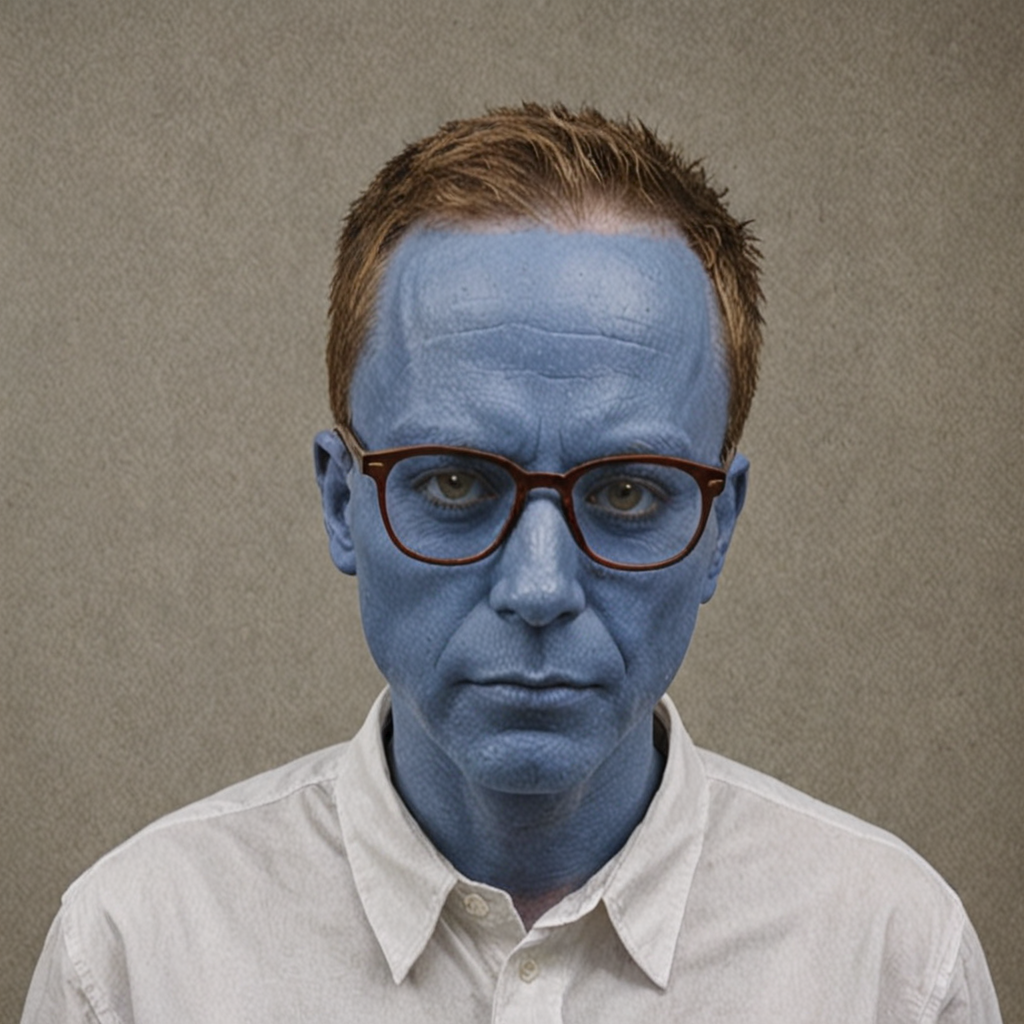
Generation parameters embedded in this image by ComfyUI (PNG 'prompt' text chunk: the API-format workflow graph, JSON):
{"3":{"inputs":{"seed":5005010255096148000,"steps":27,"cfg":1.0,"sampler_name":"euler","scheduler":"normal","denoise":1.0,"model":["4",0],"positive":["6",0],"negative":["7",0],"latent_image":["5",0]},"class_type":"KSampler","_meta":{"title":"KSampler"}},"4":{"inputs":{"ckpt_name":"dreamshaperXL_v21TurboDPMSDE.safetensors"},"class_type":"CheckpointLoaderSimple","_meta":{"title":"Load Checkpoint"}},"5":{"inputs":{"width":1024,"height":1024,"batch_size":1},"class_type":"EmptyLatentImage","_meta":{"title":"Empty Latent Image"}},"6":{"inputs":{"text":"Make a blue man with glasses","clip":["4",1]},"class_type":"CLIPTextEncode","_meta":{"title":"CLIP Text Encode (Prompt)"}},"7":{"inputs":{"text":"text, watermark","clip":["4",1]},"class_type":"CLIPTextEncode","_meta":{"title":"CLIP Text Encode (Prompt)"}},"8":{"inputs":{"samples":["3",0],"vae":["4",2]},"class_type":"VAEDecode","_meta":{"title":"VAE Decode"}},"9":{"inputs":{"filename_prefix":"ComfyUI","images":["8",0]},"class_type":"SaveImage","_meta":{"title":"Save Image"}},"10":{"inputs":{"images":["8",0]},"class_type":"PreviewImage","_meta":{"title":"Preview Image"}}}